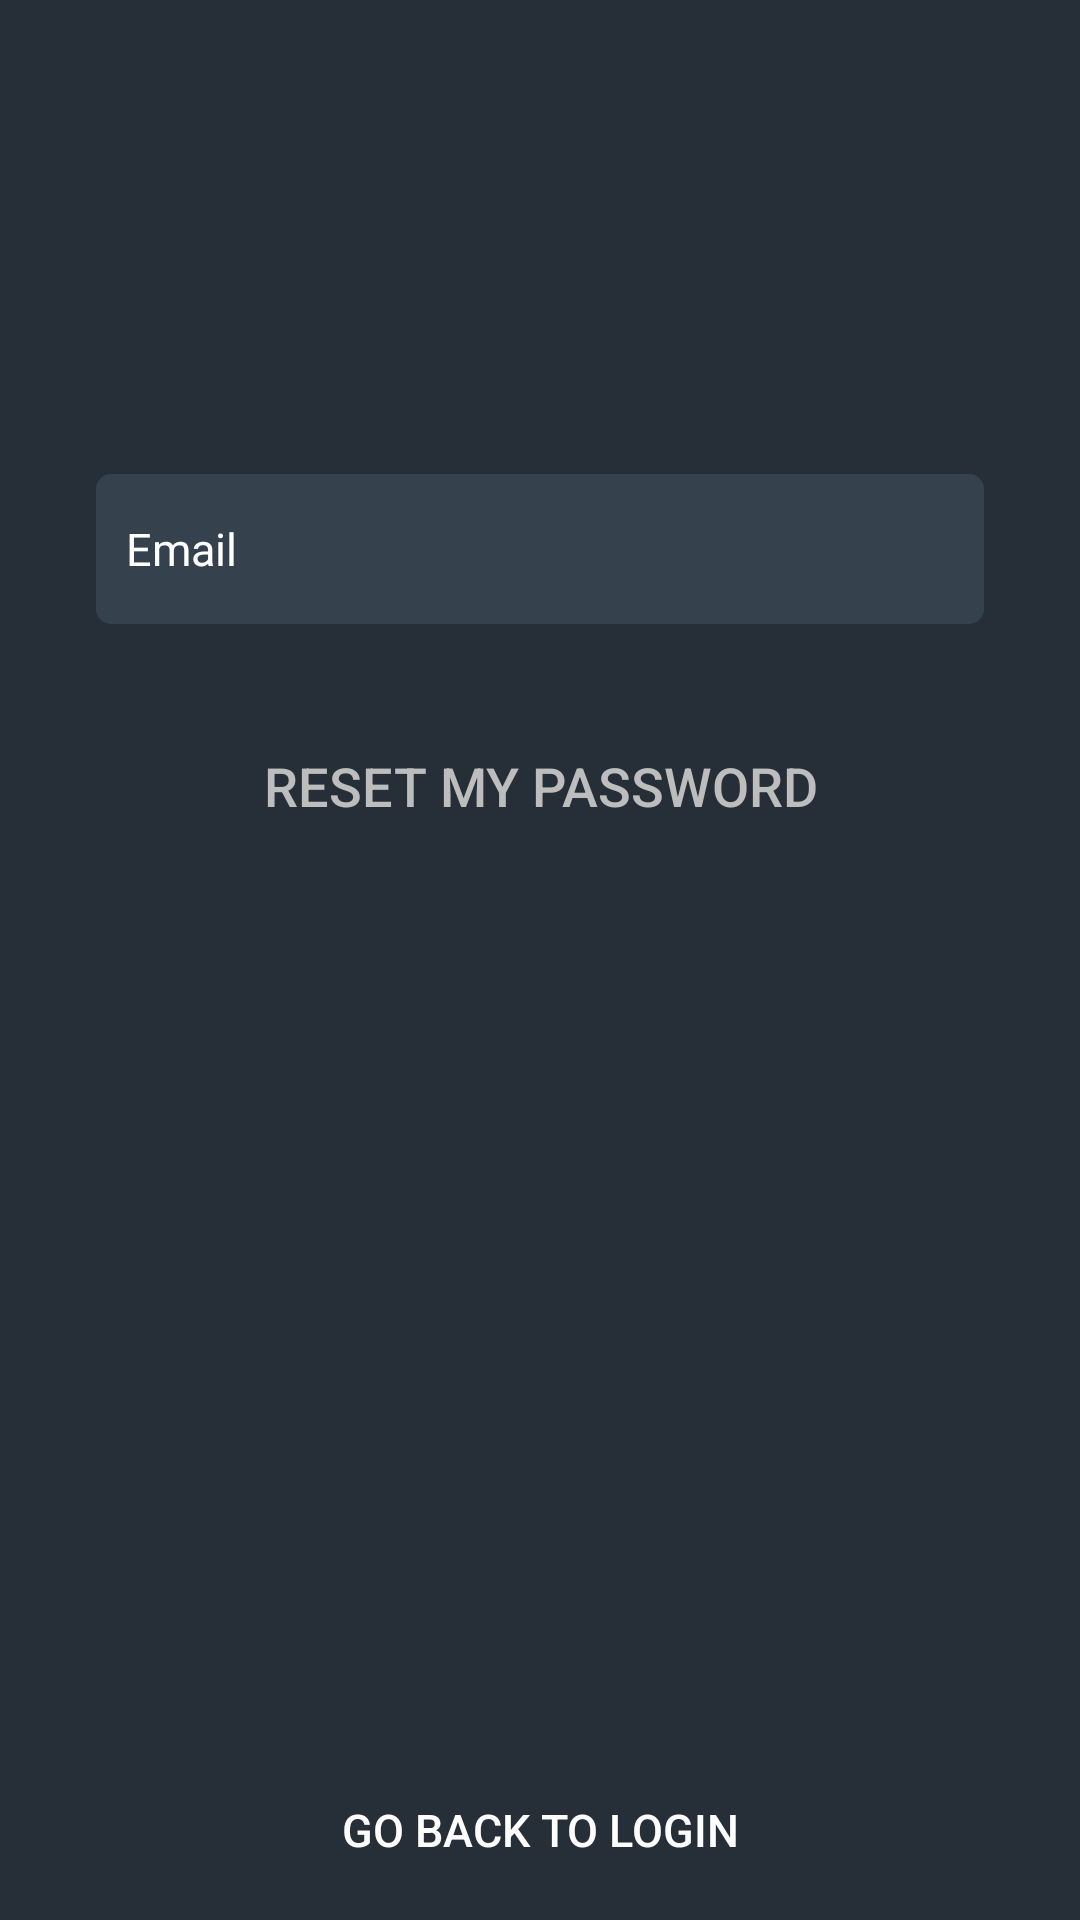

Write the Android layout XML for this screen, with the resource values it uses.
<!-- AndroidManifest.xml: application theme AppTheme -->
<!-- res/layout/activity_forgot_password.xml -->
<?xml version="1.0" encoding="utf-8"?>
<ScrollView xmlns:android="http://schemas.android.com/apk/res/android"
    xmlns:app="http://schemas.android.com/apk/res-auto"
    xmlns:tools="http://schemas.android.com/tools"
    android:layout_width="match_parent"
    android:layout_height="match_parent"
    android:background="@color/colorPrimaryDark"
    android:fillViewport="true"
    tools:context=".activities.ForgotPasswordActivity">

    <androidx.constraintlayout.widget.ConstraintLayout
        android:layout_width="match_parent"
        android:layout_height="wrap_content">

        <EditText
            android:id="@+id/et_email"
            android:layout_width="match_parent"
            android:layout_height="@dimen/login_edit_text_height"
            android:layout_marginStart="32dp"
            android:layout_marginEnd="32dp"
            android:layout_marginBottom="24dp"
            android:background="@drawable/edit_text_rounded"
            android:hint="@string/login_email"
            android:importantForAutofill="no"
            android:inputType="textEmailAddress"
            android:paddingStart="@dimen/login_edit_text_space"
            android:paddingEnd="@dimen/login_edit_text_space"
            android:textSize="@dimen/login_text_size"
            app:layout_constraintBottom_toTopOf="@+id/btn_forgot"
            app:layout_constraintEnd_toEndOf="parent"
            app:layout_constraintStart_toStartOf="parent" />

        <Button
            android:id="@+id/btn_forgot"
            android:layout_width="match_parent"
            android:layout_height="@dimen/login_button_xl_height"
            android:layout_marginStart="32dp"
            android:layout_marginEnd="32dp"
            android:layout_marginBottom="288dp"
            android:background="@drawable/button_ripple_bg"
            android:text="@string/login_reset_password"
            android:textColor="@color/colorPrimaryText"
            android:textSize="@dimen/login_text_xl_size"
            app:layout_constraintBottom_toTopOf="@+id/btn_go_login"
            app:layout_constraintEnd_toEndOf="parent"
            app:layout_constraintHorizontal_bias="0.0"
            app:layout_constraintStart_toStartOf="parent" />

        <Button
            android:id="@+id/btn_go_login"
            android:layout_width="match_parent"
            android:layout_height="@dimen/login_button_xl_height"
            android:background="@drawable/button_ripple_transparent_bg"
            android:text="@string/login_go_login"
            android:textColor="@color/colorSecondaryText"
            android:textSize="@dimen/login_text_size"
            app:layout_constraintBottom_toBottomOf="parent"
            app:layout_constraintEnd_toEndOf="parent"
            app:layout_constraintStart_toStartOf="parent" />

    </androidx.constraintlayout.widget.ConstraintLayout>
</ScrollView>
<!-- resources referenced by this layout -->
<resources>
  <color name="colorPrimaryDark">#262E37</color>
  <color name="colorPrimaryText">#BDBDBD</color>
  <color name="colorSecondaryText">#FFFFFF</color>
  <dimen name="login_button_xl_height">60dp</dimen>
  <dimen name="login_edit_text_height">50dp</dimen>
  <dimen name="login_edit_text_space">10dp</dimen>
  <dimen name="login_text_size">15dp</dimen>
  <dimen name="login_text_xl_size">18sp</dimen>
  <!-- drawable edit_text_rounded (drawable) -->
  <?xml version="1.0" encoding="utf-8"?>
  <shape xmlns:android="http://schemas.android.com/apk/res/android"
      android:padding="10dp"
      android:shape="rectangle">
  
      <solid android:color="@color/colorPrimary" />
  
      <corners
          android:bottomLeftRadius="5dp"
          android:bottomRightRadius="5dp"
          android:topLeftRadius="5dp"
          android:topRightRadius="5dp"/>
  </shape>
  <string name="login_email">Email</string>
  <string name="login_go_login">Go back to Login</string>
  <string name="login_reset_password">Reset my password</string>
  <style name="AppTheme" parent="Theme.AppCompat.Light.NoActionBar">
          
          <item name="colorPrimary">@color/colorPrimary</item>
          <item name="colorPrimaryDark">@color/colorPrimaryDark</item>
          <item name="colorAccent">@color/colorAccent</item>
  
          <item name="android:editTextColor">@color/colorPrimaryText</item>
          <item name="android:textColorHint">@color/colorSecondaryText</item>
  
          <item name="android:windowNoTitle">true</item>
      </style>
  <color name="colorPrimary">#36414E</color>
  <color name="colorAccent">#4797AB</color>
</resources>
